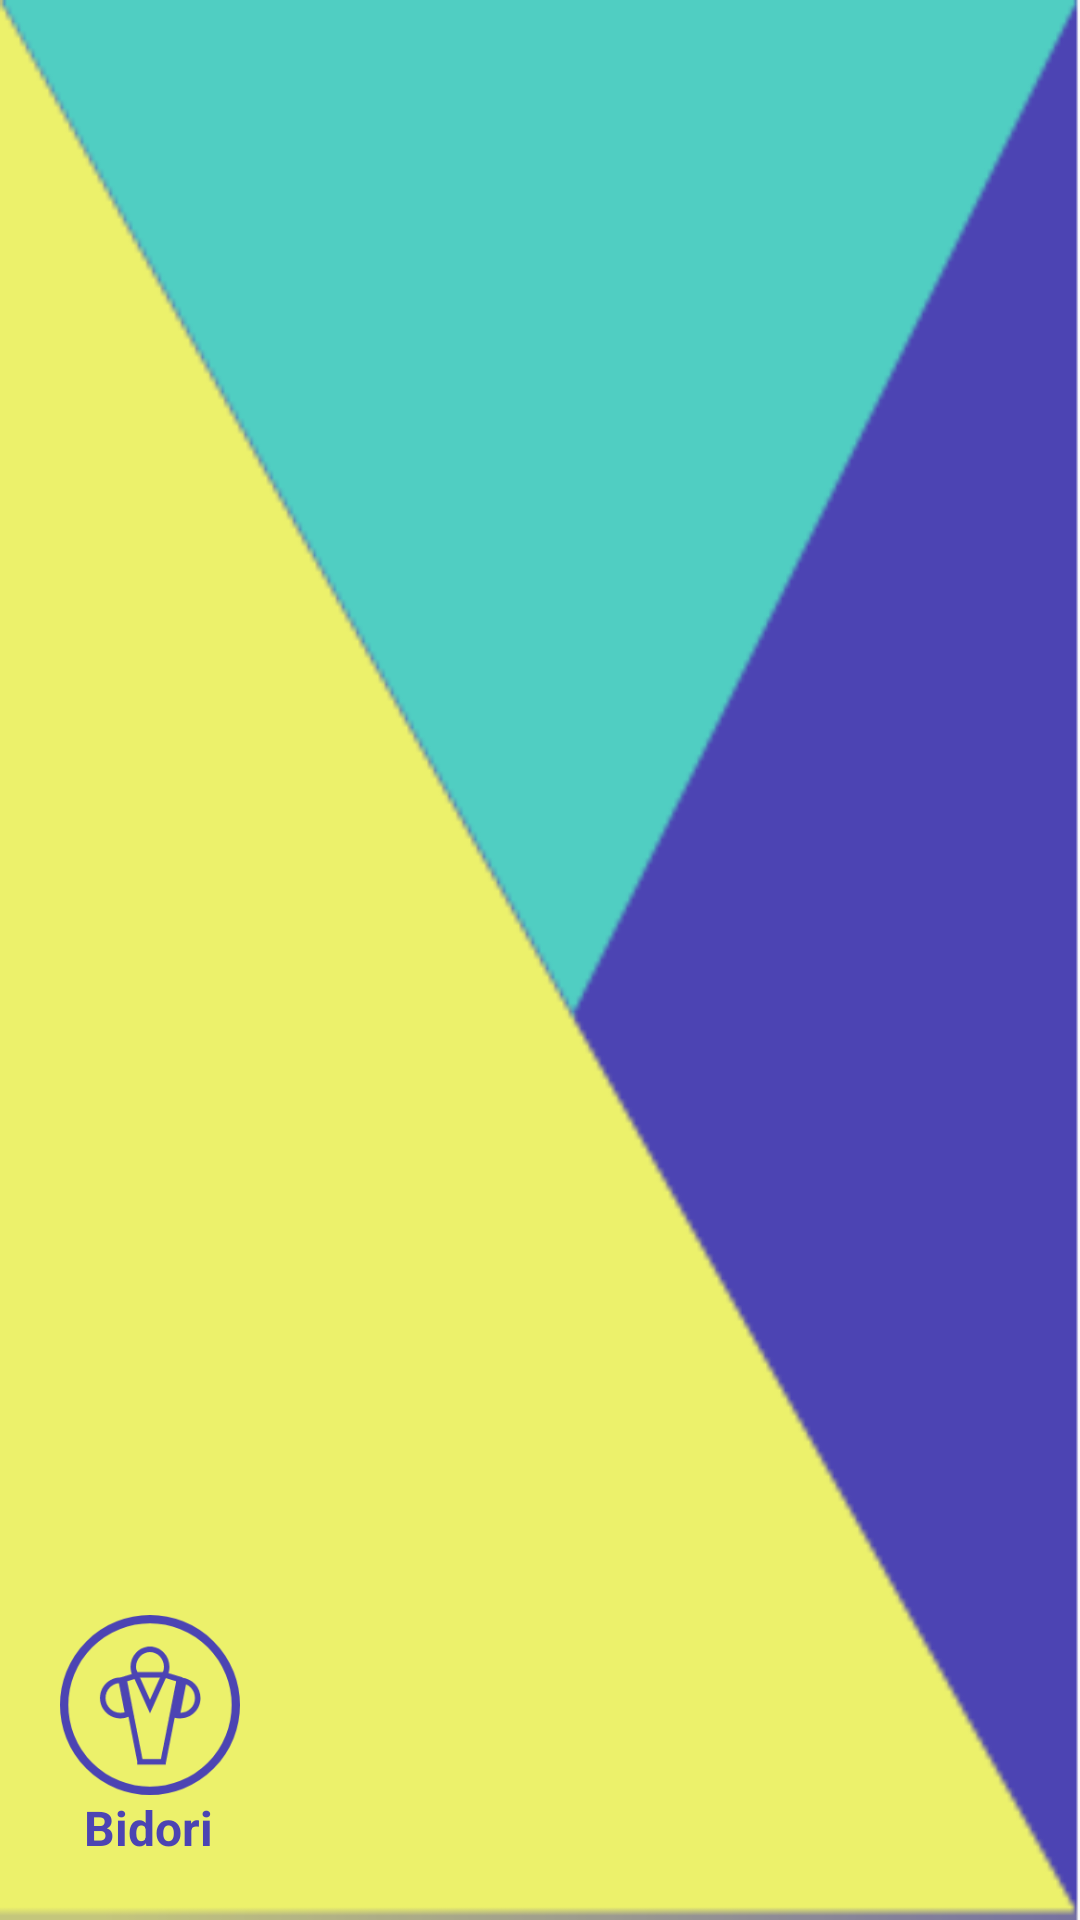

This screen was rendered from an Android layout file. Write that file and the resources it references.
<!-- AndroidManifest.xml: application theme AppTheme -->
<!-- res/layout/header.xml -->
<?xml version="1.0" encoding="utf-8"?>
<LinearLayout
    xmlns:android="http://schemas.android.com/apk/res/android" android:layout_width="match_parent"
    android:layout_height="200dp"
    android:orientation="vertical"
    android:gravity="bottom|left"
    android:padding="20dp"
    android:background="@drawable/navheader"
    >

    <ImageView
        android:layout_width="60dp"
        android:layout_height="60dp"
        android:layout_marginRight="7dp"
        android:src="@drawable/bidologo"/>

    <TextView
        android:gravity="start"
        android:paddingLeft="8dp"
        android:layout_width="match_parent"
        android:layout_height="wrap_content"
        android:text="Bidori"
        android:textSize="16dp"
        android:textColor="#4C44B3"
        android:textStyle="bold"/>


</LinearLayout>
<!-- resources referenced by this layout -->
<resources>
  <!-- drawable bidologo: png bitmap (drawable, 13216 bytes) -->
  <!-- drawable navheader: png bitmap (drawable, 6076 bytes) -->
  <style name="AppTheme" parent="Theme.AppCompat.Light">
          
          <item name="colorPrimary">#ECF16B</item>
          <item name="colorPrimaryDark">@color/colorPrimaryDark</item>
          <item name="colorAccent">@color/colorAccent</item>
          <item name="android:windowContentOverlay">@null</item>
      </style>
  <color name="colorPrimaryDark">#3700B3</color>
  <color name="colorAccent">#03DAC5</color>
</resources>
